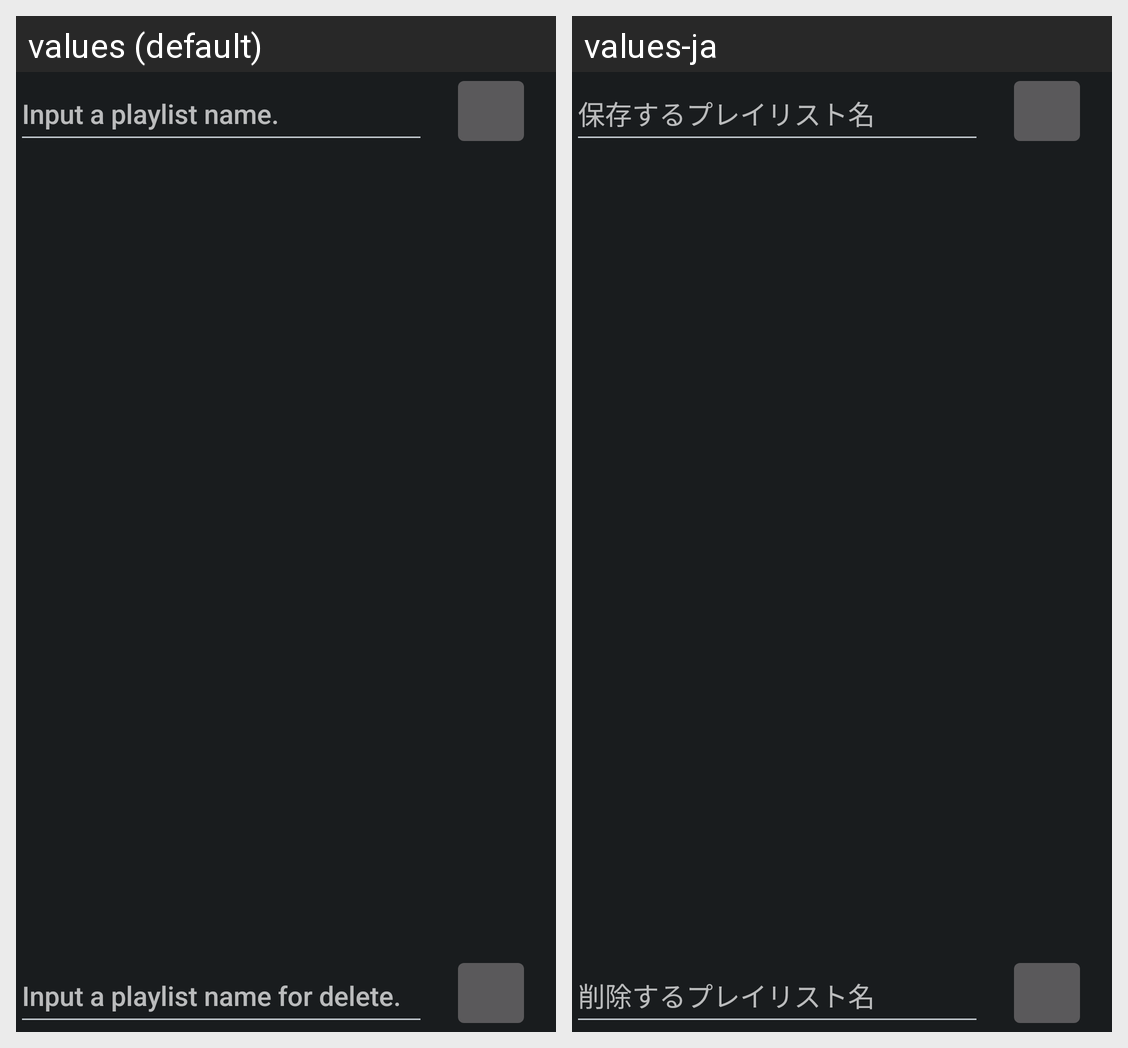

Translations of the strings shown on this Android screen, per locale in the grid:
Android screen res/layout/fragment_playlist_editor.xml rendered under 2 locales, left to right: values (default), values-ja. Device: Nexus 5 (rendered at 1080×1920; each locale shown at half size, 540×960, under a caption strip naming it); theme Theme.MusicPlayer.
Strings drawn on this screen, with the default value and each locale's value (text and hints the layout hard-codes, and strings that could not be matched under every locale, appear in the picture but are not listed):

input_hint_playlist
  values: Input a playlist name.
  values-ja: 保存するプレイリスト名

input_hint_delete_playlist
  values: Input a playlist name for delete.
  values-ja: 削除するプレイリスト名
